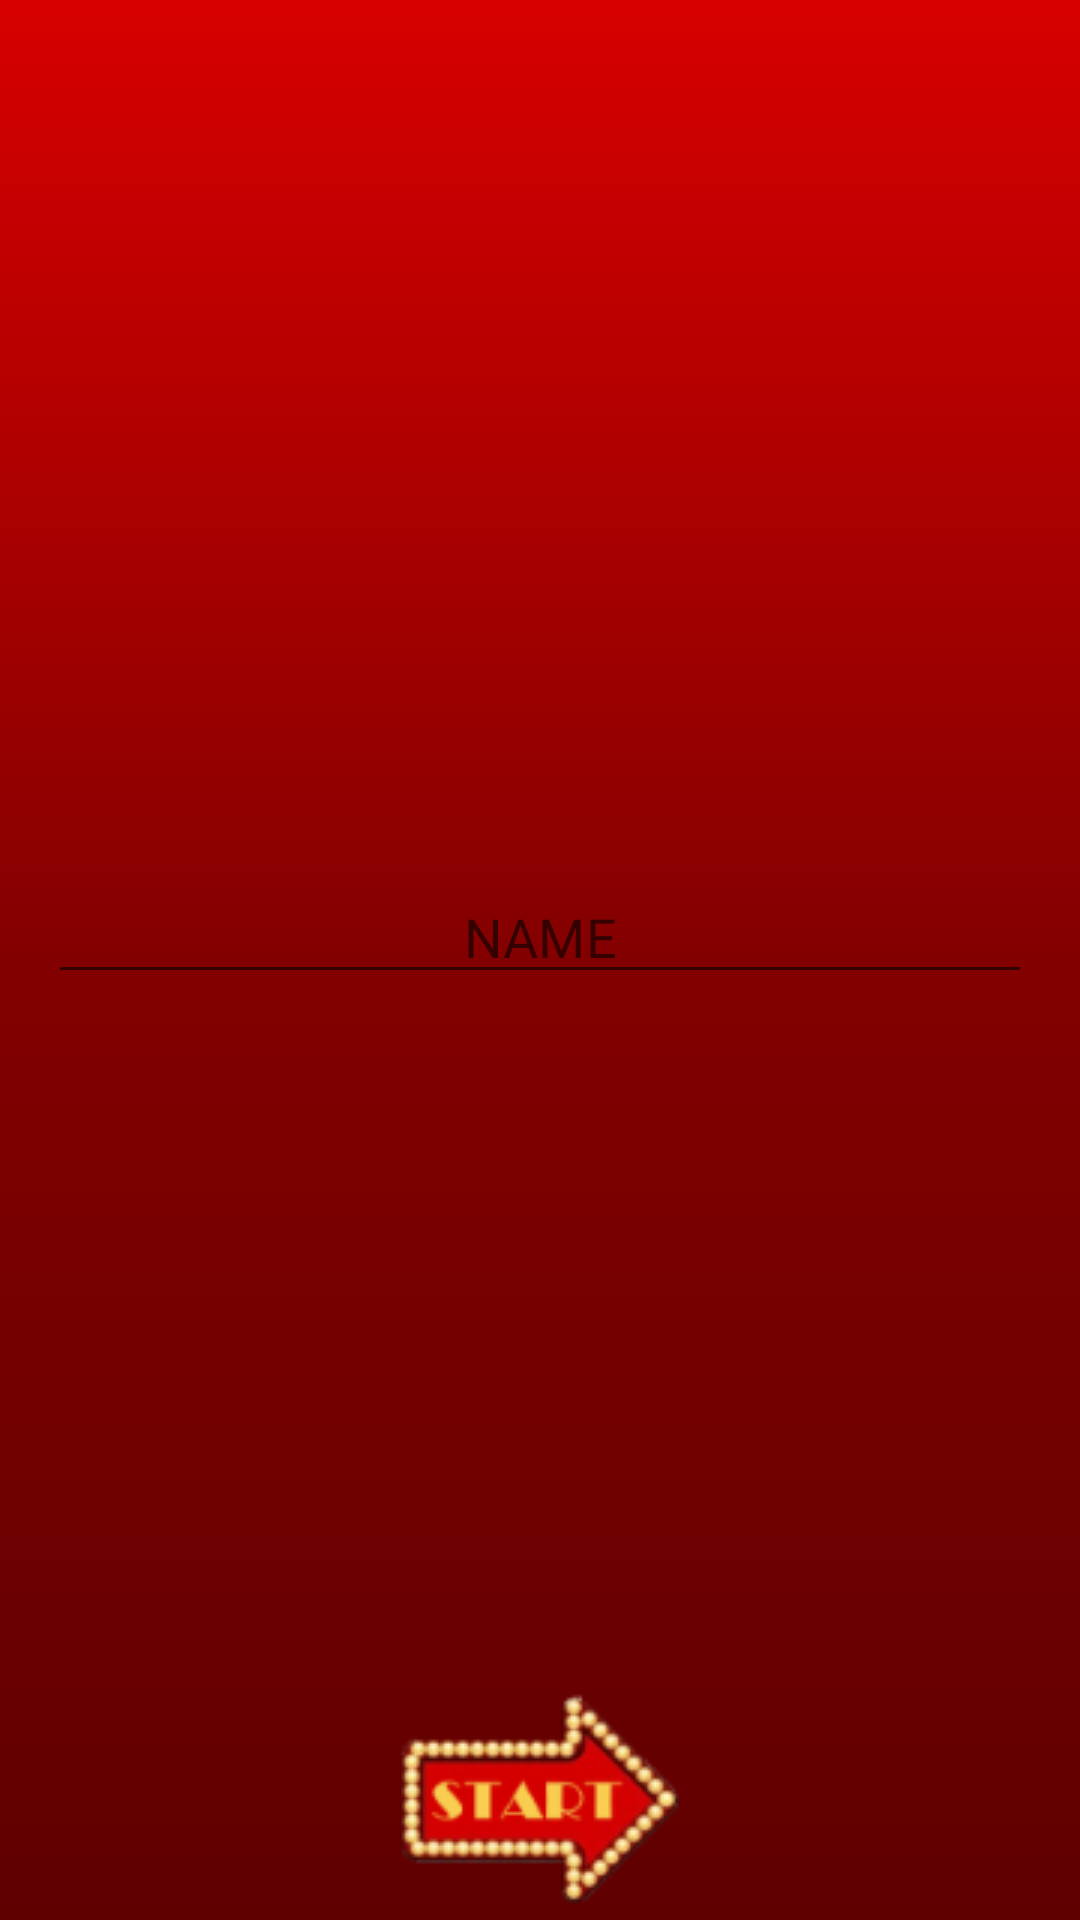

The Android layout XML behind this screen, and the referenced resources:
<!-- AndroidManifest.xml: application theme AppTheme -->
<!-- res/layout/activity_main.xml -->
<?xml version="1.0" encoding="utf-8"?>
<ScrollView xmlns:android="http://schemas.android.com/apk/res/android"
    xmlns:tools="http://schemas.android.com/tools"
    android:layout_width="match_parent"
    android:layout_height="match_parent"
    android:background="@drawable/gradient"
    android:clipToPadding="true"
    android:fillViewport="true"
    android:scrollbarStyle="insideOverlay">

    <RelativeLayout
        android:layout_width="match_parent"
        android:layout_height="wrap_content">

        <LinearLayout
            android:id="@+id/linearLayout1"
            android:layout_width="match_parent"
            android:layout_height="match_parent"
            android:orientation="vertical"
            tools:context="com.example.android.moviequiz.MainActivity">

            <ImageView
                android:id="@+id/logo"
                android:layout_width="220dp"
                android:layout_height="220dp"
                android:layout_gravity="center_horizontal"
                android:layout_margin="20dp"
                android:adjustViewBounds="true"
                android:cropToPadding="true"
                android:scaleType="fitStart"
                android:src="@drawable/logo" />

            <EditText
                android:id="@+id/userName"
                android:layout_width="match_parent"
                android:layout_height="wrap_content"
                android:layout_marginLeft="16dp"
                android:layout_marginRight="16dp"
                android:layout_marginTop="30dp"
                android:fontFamily="@font/diplomata"
                android:hint="NAME"
                android:inputType="text|textCapWords"
                android:shadowColor="@android:color/transparent"
                android:singleLine="true"
                android:textAlignment="center"
                android:textColor="@color/colorPrimary"
                tools:text="NAME" />


        </LinearLayout>

        <ImageButton
            android:id="@+id/startButton"
            android:layout_width="wrap_content"
            android:layout_height="wrap_content"
            android:layout_alignParentBottom="true"
            android:layout_centerHorizontal="true"
            android:adjustViewBounds="true"
            android:background="@android:color/transparent"
            android:cropToPadding="true"
            android:onClick="startQuiz"
            android:scaleType="fitEnd"
            android:src="@drawable/startbutton" />

    </RelativeLayout>

</ScrollView>
<!-- resources referenced by this layout -->
<resources>
  <color name="colorPrimary">#f8cd50</color>
  <!-- drawable gradient (drawable) -->
  <?xml version="1.0" encoding="utf-8"?>
  <shape xmlns:android="http://schemas.android.com/apk/res/android"
      android:shape="rectangle" >
  
      <gradient
          android:angle="90"
          android:endColor="#D70000"
          android:centerColor="#830000"
          android:startColor="#5F0000"
          android:type="linear" />
  
  </shape>
  <!-- drawable startbutton: png bitmap (drawable, 11126 bytes) -->
  <style name="AppTheme" parent="Theme.AppCompat.Light.NoActionBar">
          
          <item name="colorPrimary">#F8CD50</item>
          <item name="colorPrimaryDark">#D70000</item>
          <item name="colorAccent">@color/colorAccent</item>
      </style>
  <color name="colorAccent">#D40000</color>
</resources>
